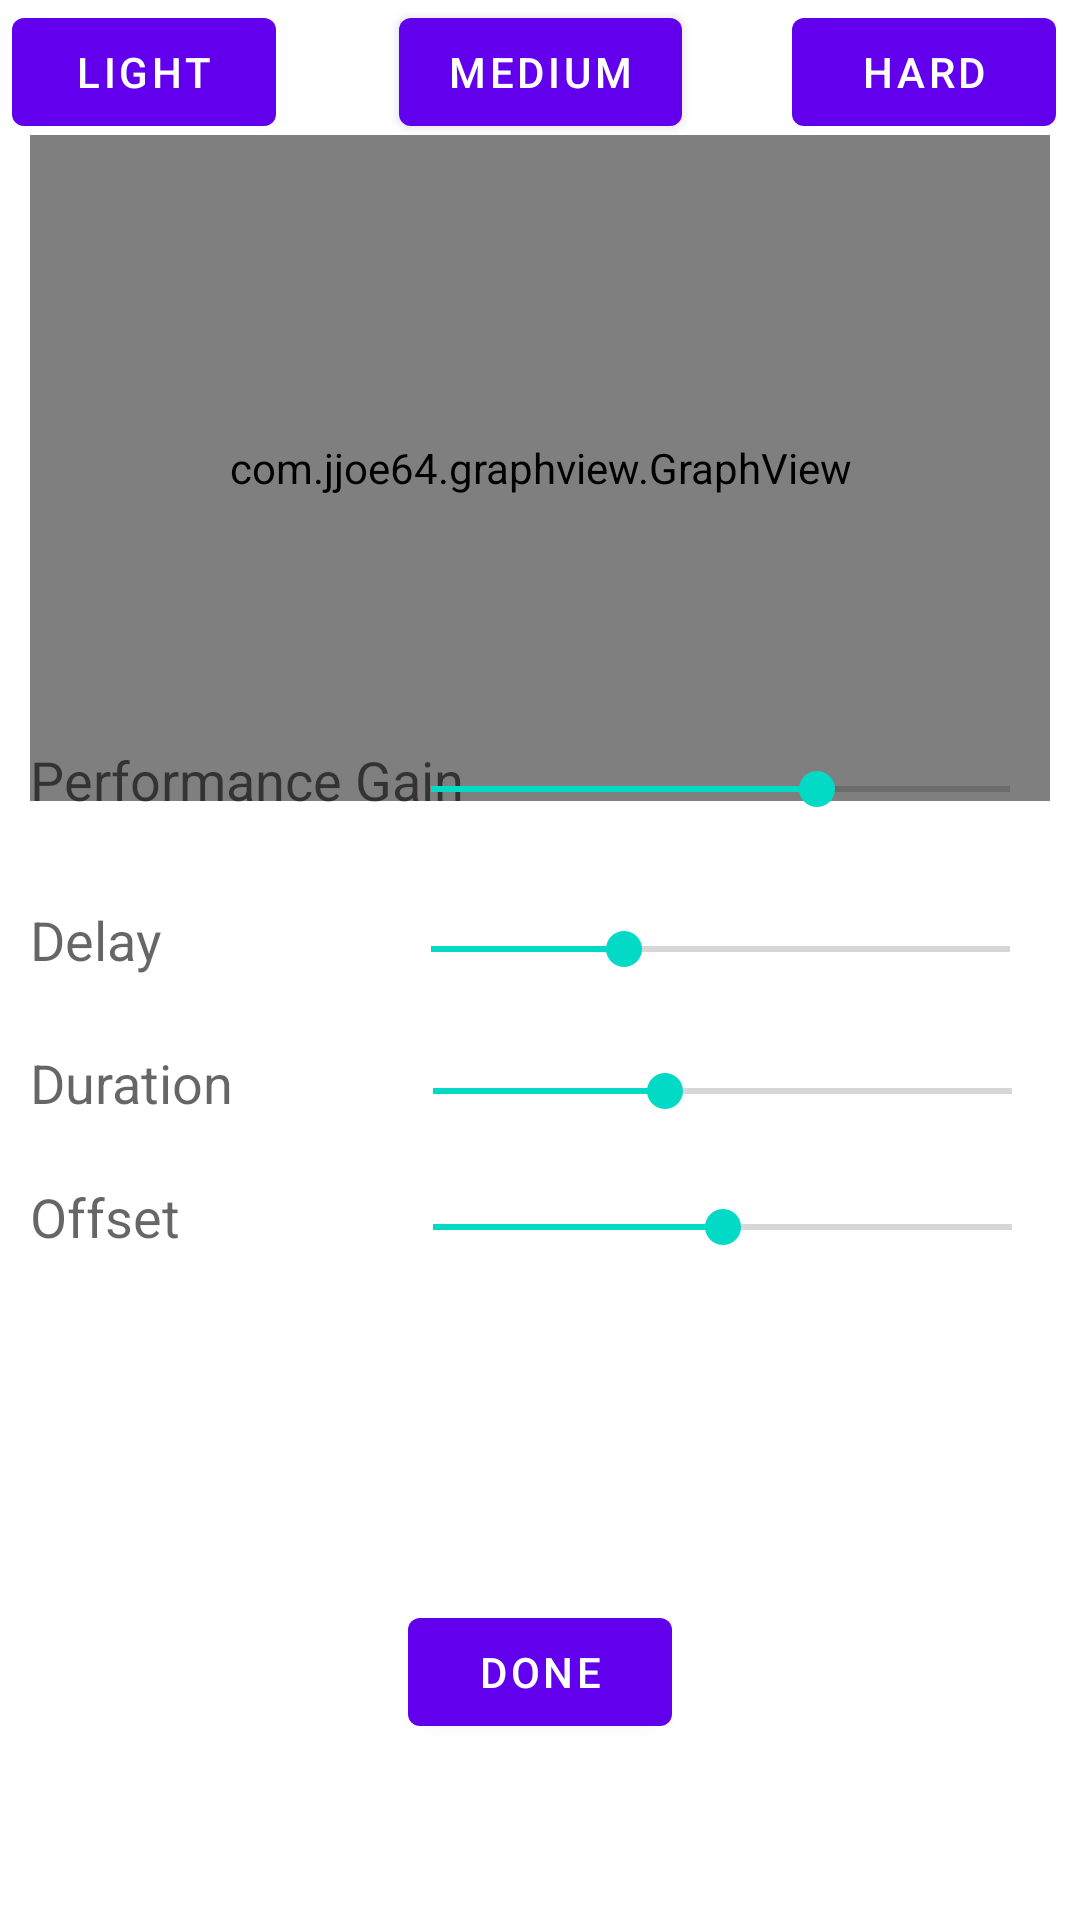

Android layout source for this screen:
<!-- AndroidManifest.xml: activity theme Theme.PerformanceRunner.NoActionBar -->
<!-- res/layout/performance_planning.xml -->
<?xml version="1.0" encoding="utf-8"?>
<androidx.constraintlayout.widget.ConstraintLayout xmlns:android="http://schemas.android.com/apk/res/android"
    xmlns:app="http://schemas.android.com/apk/res-auto"
    xmlns:tools="http://schemas.android.com/tools"
    android:layout_width="match_parent"
    android:layout_height="match_parent">


    <com.jjoe64.graphview.GraphView
        android:id="@+id/graph"
        android:layout_width="match_parent"
        android:layout_height="222dp"
        android:layout_marginLeft="10dp"
        android:layout_marginRight="10dp"
        android:minWidth="400dp"
        app:layout_constraintBottom_toBottomOf="parent"
        app:layout_constraintEnd_toEndOf="parent"
        app:layout_constraintHorizontal_bias="0.5"
        app:layout_constraintStart_toStartOf="parent"
        app:layout_constraintTop_toTopOf="parent"
        app:layout_constraintVertical_bias="0.108" />

    <SeekBar
        android:id="@+id/durationSeek"
        android:layout_width="225dp"
        android:layout_height="29dp"
        android:max="50"
        android:progress="20"
        app:layout_constraintBottom_toBottomOf="parent"
        app:layout_constraintEnd_toEndOf="parent"
        app:layout_constraintHorizontal_bias="0.951"
        app:layout_constraintStart_toStartOf="parent"
        app:layout_constraintTop_toTopOf="parent"
        app:layout_constraintVertical_bias="0.572" />

    <TextView
        android:id="@+id/druationSeekText"
        android:layout_width="160dp"
        android:layout_height="43dp"
        android:layout_marginStart="10dp"
        android:text="@string/durationSeekText"
        android:textAppearance="@style/TextAppearance.AppCompat.Medium"
        app:layout_constraintBottom_toBottomOf="parent"
        app:layout_constraintEnd_toStartOf="@+id/durationSeek"
        app:layout_constraintHorizontal_bias="0.0"
        app:layout_constraintStart_toStartOf="parent"
        app:layout_constraintTop_toTopOf="parent"
        app:layout_constraintVertical_bias="0.584" />


    <SeekBar
        android:id="@+id/offsetSeek"
        android:layout_width="225dp"
        android:layout_height="29dp"
        android:max="30"
        android:progress="15"
        app:layout_constraintBottom_toBottomOf="parent"
        app:layout_constraintEnd_toEndOf="parent"
        app:layout_constraintHorizontal_bias="0.951"
        app:layout_constraintStart_toStartOf="parent"
        app:layout_constraintTop_toTopOf="parent"
        app:layout_constraintVertical_bias="0.646" />

    <TextView
        android:id="@+id/offsetSeekText"
        android:layout_width="160dp"
        android:layout_height="43dp"
        android:layout_marginStart="10dp"
        android:text="@string/offsetSeekText"
        android:textAppearance="@style/TextAppearance.AppCompat.Medium"
        app:layout_constraintBottom_toBottomOf="parent"
        app:layout_constraintEnd_toStartOf="@+id/offsetSeek"
        app:layout_constraintHorizontal_bias="0.0"
        app:layout_constraintStart_toStartOf="parent"
        app:layout_constraintTop_toTopOf="parent"
        app:layout_constraintVertical_bias="0.659" />

    <TextView
        android:id="@+id/druationSeekText2"
        android:layout_width="160dp"
        android:layout_height="43dp"
        android:layout_marginStart="10dp"
        android:text="@string/ManipulationSeekText"
        android:textAppearance="@style/TextAppearance.AppCompat.Medium"
        app:layout_constraintBottom_toBottomOf="parent"
        app:layout_constraintEnd_toStartOf="@+id/modifierSeek"
        app:layout_constraintHorizontal_bias="0.0"
        app:layout_constraintStart_toStartOf="parent"
        app:layout_constraintTop_toTopOf="parent"
        app:layout_constraintVertical_bias="0.415" />

    <SeekBar
        android:id="@+id/startSeek"
        android:layout_width="225dp"
        android:layout_height="29dp"
        android:max="60"
        android:progress="20"
        app:layout_constraintBottom_toBottomOf="parent"
        app:layout_constraintEnd_toEndOf="parent"
        app:layout_constraintHorizontal_bias="0.946"
        app:layout_constraintStart_toStartOf="parent"
        app:layout_constraintTop_toTopOf="parent"
        app:layout_constraintVertical_bias="0.494" />

    <SeekBar
        android:id="@+id/modifierSeek"
        android:layout_width="225dp"
        android:layout_height="29dp"
        android:max="30"
        android:progress="20"
        app:layout_constraintBottom_toBottomOf="parent"
        app:layout_constraintEnd_toEndOf="parent"
        app:layout_constraintHorizontal_bias="0.946"
        app:layout_constraintStart_toStartOf="parent"
        app:layout_constraintTop_toTopOf="parent"
        app:layout_constraintVertical_bias="0.407" />

    <TextView
        android:id="@+id/startSeekText"
        android:layout_width="160dp"
        android:layout_height="43dp"
        android:layout_marginStart="10dp"
        android:text="@string/startSeekText"
        android:textAppearance="@style/TextAppearance.AppCompat.Medium"
        app:layout_constraintBottom_toBottomOf="parent"
        app:layout_constraintEnd_toStartOf="@+id/startSeek"
        app:layout_constraintHorizontal_bias="0.0"
        app:layout_constraintStart_toStartOf="parent"
        app:layout_constraintTop_toTopOf="parent"
        app:layout_constraintVertical_bias="0.504" />

    <TextView
        android:id="@+id/musicInfo"
        android:layout_width="85dp"
        android:layout_height="38dp"
        app:layout_constraintBottom_toBottomOf="parent"
        app:layout_constraintEnd_toEndOf="parent"
        app:layout_constraintHorizontal_bias="0.027"
        app:layout_constraintStart_toStartOf="parent"
        app:layout_constraintTop_toTopOf="parent"
        app:layout_constraintVertical_bias="0.976" />

    <Button
        android:id="@+id/buttonLight"
        android:layout_width="wrap_content"
        android:layout_height="wrap_content"
        android:layout_marginStart="4dp"
        android:layout_marginBottom="33dp"
        android:onClick="onLightClick"
        android:text="Light"
        app:layout_constraintBottom_toTopOf="@+id/graph"
        app:layout_constraintStart_toStartOf="parent"
        app:layout_constraintTop_toTopOf="parent"
        app:layout_constraintVertical_bias="0.0" />

    <Button
        android:id="@+id/buttonMedium"
        android:layout_width="wrap_content"
        android:layout_height="wrap_content"
        android:layout_marginBottom="33dp"
        android:onClick="onMediumClick"
        android:text="Medium"
        app:layout_constraintBottom_toTopOf="@+id/graph"
        app:layout_constraintEnd_toEndOf="parent"
        app:layout_constraintHorizontal_bias="0.493"
        app:layout_constraintStart_toStartOf="@+id/buttonLight"
        app:layout_constraintTop_toTopOf="parent"
        app:layout_constraintVertical_bias="0.0" />

    <Button
        android:id="@+id/buttonHard"
        android:layout_width="wrap_content"
        android:layout_height="wrap_content"
        android:layout_marginBottom="33dp"
        android:onClick="onHardClick"
        android:text="Hard"
        app:layout_constraintBottom_toTopOf="@+id/graph"
        app:layout_constraintEnd_toEndOf="parent"
        app:layout_constraintHorizontal_bias="0.818"
        app:layout_constraintStart_toEndOf="@+id/buttonMedium"
        app:layout_constraintTop_toTopOf="parent"
        app:layout_constraintVertical_bias="0.0" />

    <Button
        android:id="@+id/buttonDone"
        android:layout_width="wrap_content"
        android:layout_height="wrap_content"
        android:onClick="doneClick"
        android:text="Done"
        app:layout_constraintBottom_toBottomOf="parent"
        app:layout_constraintEnd_toEndOf="parent"
        app:layout_constraintStart_toStartOf="parent"
        app:layout_constraintTop_toTopOf="parent"
        app:layout_constraintVertical_bias="0.901" />

    <TextView
        android:id="@+id/currentValue"
        android:layout_width="wrap_content"
        android:layout_height="wrap_content"
        android:textSize="30sp"
        app:layout_constraintBottom_toTopOf="@+id/buttonDone"
        app:layout_constraintEnd_toEndOf="parent"
        app:layout_constraintStart_toStartOf="parent"
        app:layout_constraintTop_toBottomOf="@+id/offsetSeek" />

</androidx.constraintlayout.widget.ConstraintLayout>
<!-- resources referenced by this layout -->
<resources>
  <string name="ManipulationSeekText">Performance Gain</string>
  <string name="durationSeekText">Duration</string>
  <string name="offsetSeekText">Offset</string>
  <string name="startSeekText">Delay</string>
  <style name="Theme.PerformanceRunner.NoActionBar">
          <item name="windowActionBar">false</item>
          <item name="windowNoTitle">true</item>
      </style>
</resources>
